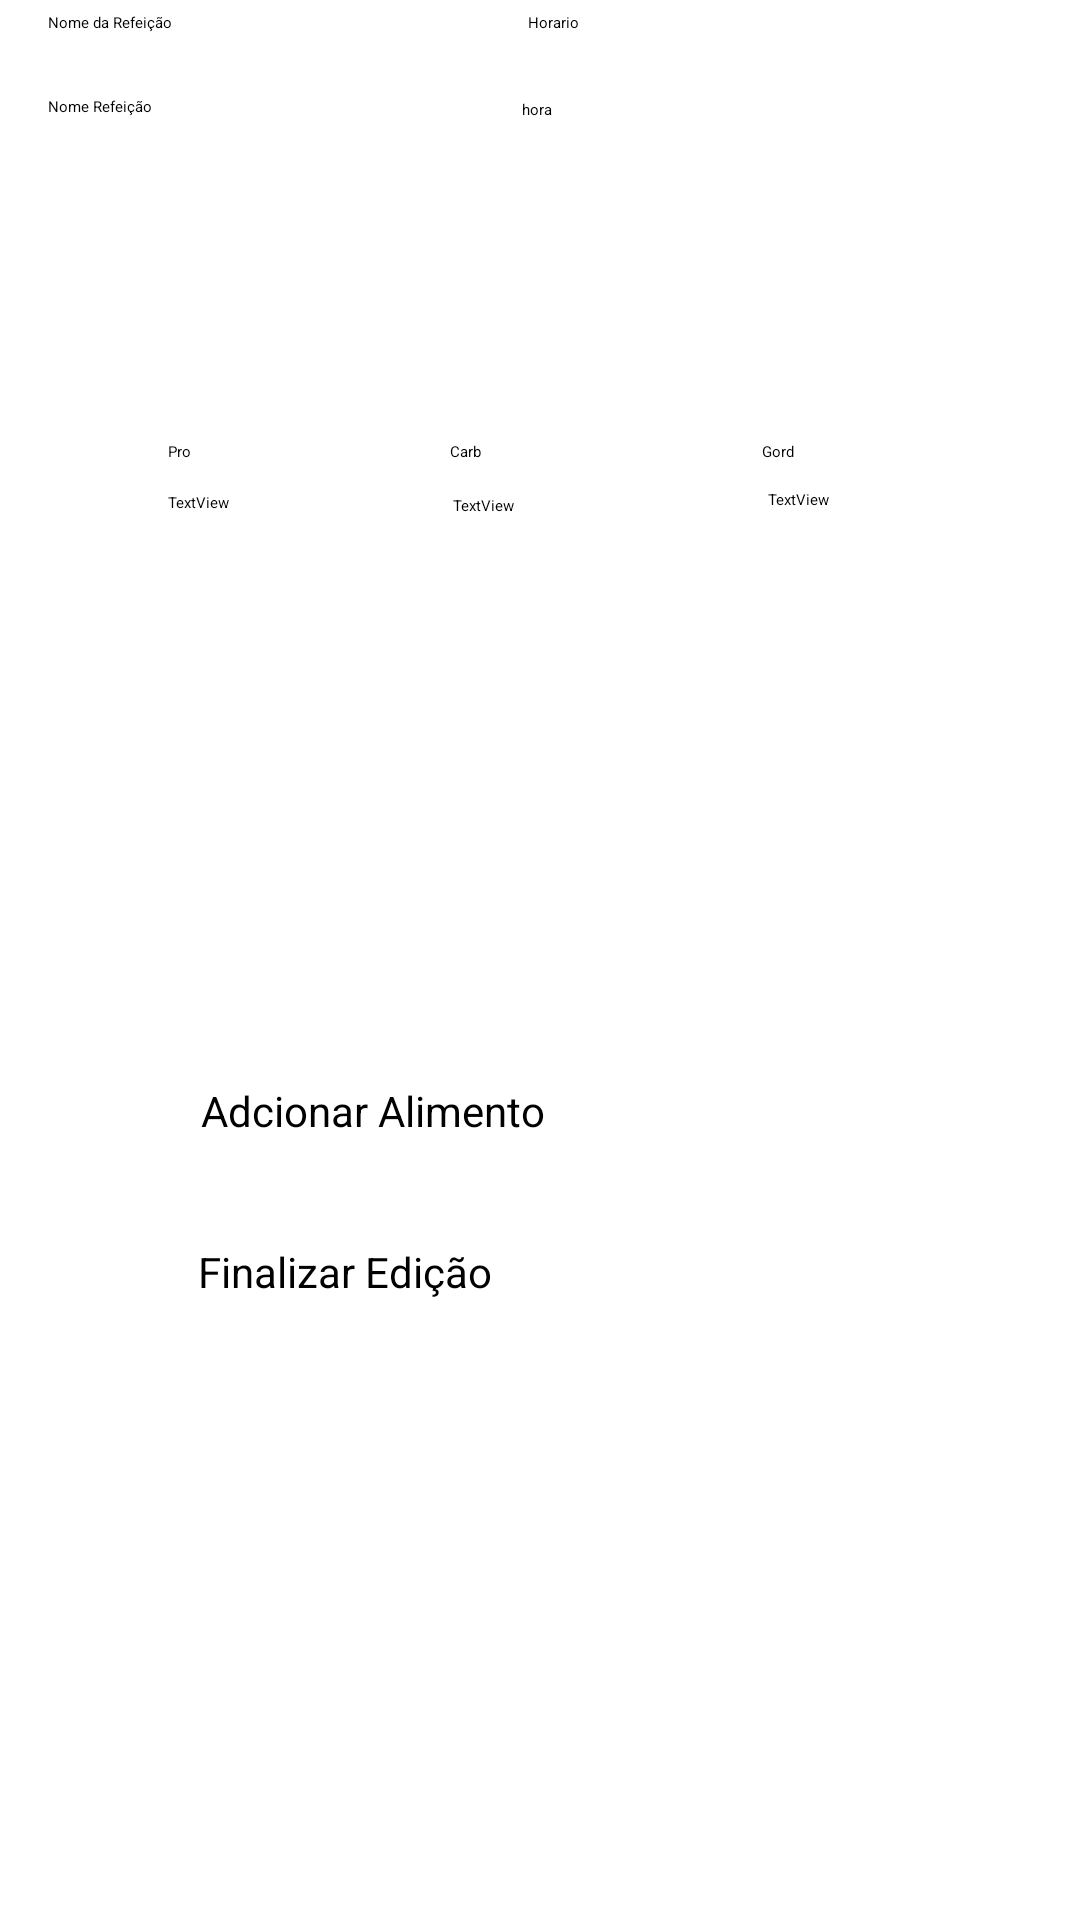

This screen was rendered from an Android layout file. Write that file and the resources it references.
<!-- AndroidManifest.xml: application theme Theme.EmacroDark -->
<!-- res/layout/activity_custom_refeicao.xml -->
<?xml version="1.0" encoding="utf-8"?>
<androidx.constraintlayout.widget.ConstraintLayout xmlns:android="http://schemas.android.com/apk/res/android"
    xmlns:app="http://schemas.android.com/apk/res-auto"
    xmlns:tools="http://schemas.android.com/tools"
    android:layout_width="match_parent"
    android:layout_height="match_parent"
    tools:context=".CustomRefeicao">

    <TextView
        android:id="@+id/refName"
        android:layout_width="134dp"
        android:layout_height="24dp"
        android:layout_marginStart="16dp"
        android:layout_marginTop="4dp"
        android:text="Nome da Refeição"
        app:layout_constraintStart_toStartOf="parent"
        app:layout_constraintTop_toTopOf="parent" />

    <EditText
        android:id="@+id/editNameRef"
        android:layout_width="177dp"
        android:layout_height="43dp"
        android:layout_marginStart="16dp"
        android:layout_marginTop="4dp"
        android:ems="10"
        android:hint="Nome Refeição"
        android:inputType="textPersonName"
        app:layout_constraintStart_toStartOf="parent"
        app:layout_constraintTop_toBottomOf="@+id/refName" />

    <TextView
        android:id="@+id/horario"
        android:layout_width="76dp"
        android:layout_height="21dp"
        android:layout_marginTop="4dp"
        android:layout_marginEnd="108dp"
        android:text="Horario"
        app:layout_constraintEnd_toEndOf="parent"
        app:layout_constraintTop_toTopOf="parent" />

    <EditText
        android:id="@+id/editTextTime"
        android:layout_width="170dp"
        android:layout_height="42dp"
        android:layout_marginTop="8dp"
        android:layout_marginEnd="16dp"
        android:ems="10"
        android:hint="hora"
        android:inputType="time"
        app:layout_constraintEnd_toEndOf="parent"
        app:layout_constraintTop_toBottomOf="@+id/horario" />

    <TextView
        android:id="@+id/protBox"
        android:layout_width="58dp"
        android:layout_height="17dp"
        android:layout_marginStart="56dp"
        android:layout_marginTop="72dp"
        android:text="Pro"
        app:layout_constraintStart_toStartOf="parent"
        app:layout_constraintTop_toBottomOf="@+id/editNameRef" />

    <TextView
        android:id="@+id/countProtBox"
        android:layout_width="59dp"
        android:layout_height="22dp"
        android:layout_marginStart="56dp"
        android:text="TextView"
        app:layout_constraintStart_toStartOf="parent"
        app:layout_constraintTop_toBottomOf="@+id/protBox" />

    <TextView
        android:id="@+id/carbBox"
        android:layout_width="72dp"
        android:layout_height="18dp"
        android:layout_marginStart="36dp"
        android:layout_marginTop="72dp"
        android:text="Carb"
        app:layout_constraintStart_toEndOf="@+id/protBox"
        app:layout_constraintTop_toBottomOf="@+id/editNameRef" />

    <TextView
        android:id="@+id/countCabrBox"
        android:layout_width="73dp"
        android:layout_height="22dp"
        android:layout_marginStart="36dp"
        android:text="TextView"
        app:layout_constraintStart_toEndOf="@+id/countProtBox"
        app:layout_constraintTop_toBottomOf="@+id/carbBox" />

    <TextView
        android:id="@+id/gordBox"
        android:layout_width="62dp"
        android:layout_height="16dp"
        android:layout_marginStart="32dp"
        android:layout_marginTop="72dp"
        android:text="Gord"
        app:layout_constraintStart_toEndOf="@+id/carbBox"
        app:layout_constraintTop_toBottomOf="@+id/editTextTime" />

    <TextView
        android:id="@+id/countGordBox"
        android:layout_width="61dp"
        android:layout_height="23dp"
        android:layout_marginStart="32dp"
        android:text="TextView"
        app:layout_constraintStart_toEndOf="@+id/countCabrBox"
        app:layout_constraintTop_toBottomOf="@+id/gordBox" />

    <Button
        android:id="@+id/buttonAddAliment"
        android:layout_width="226dp"
        android:layout_height="43dp"
        android:text="Adcionar Alimento"
        android:textSize="14sp"
        app:layout_constraintBottom_toBottomOf="parent"
        app:layout_constraintEnd_toEndOf="parent"
        app:layout_constraintStart_toStartOf="parent"
        app:layout_constraintTop_toBottomOf="@+id/countGordBox"
        app:layout_constraintVertical_bias="0.425" />

    <Button
        android:id="@+id/buttonFinishOperation"
        android:layout_width="228dp"
        android:layout_height="45dp"
        android:text="Finalizar Edição"
        android:textSize="14sp"
        app:layout_constraintBottom_toBottomOf="parent"
        app:layout_constraintEnd_toEndOf="parent"
        app:layout_constraintStart_toStartOf="parent"
        app:layout_constraintTop_toBottomOf="@+id/buttonAddAliment"
        app:layout_constraintVertical_bias="0.055" />
</androidx.constraintlayout.widget.ConstraintLayout>
<!-- resources referenced by this layout -->
<resources>

</resources>
